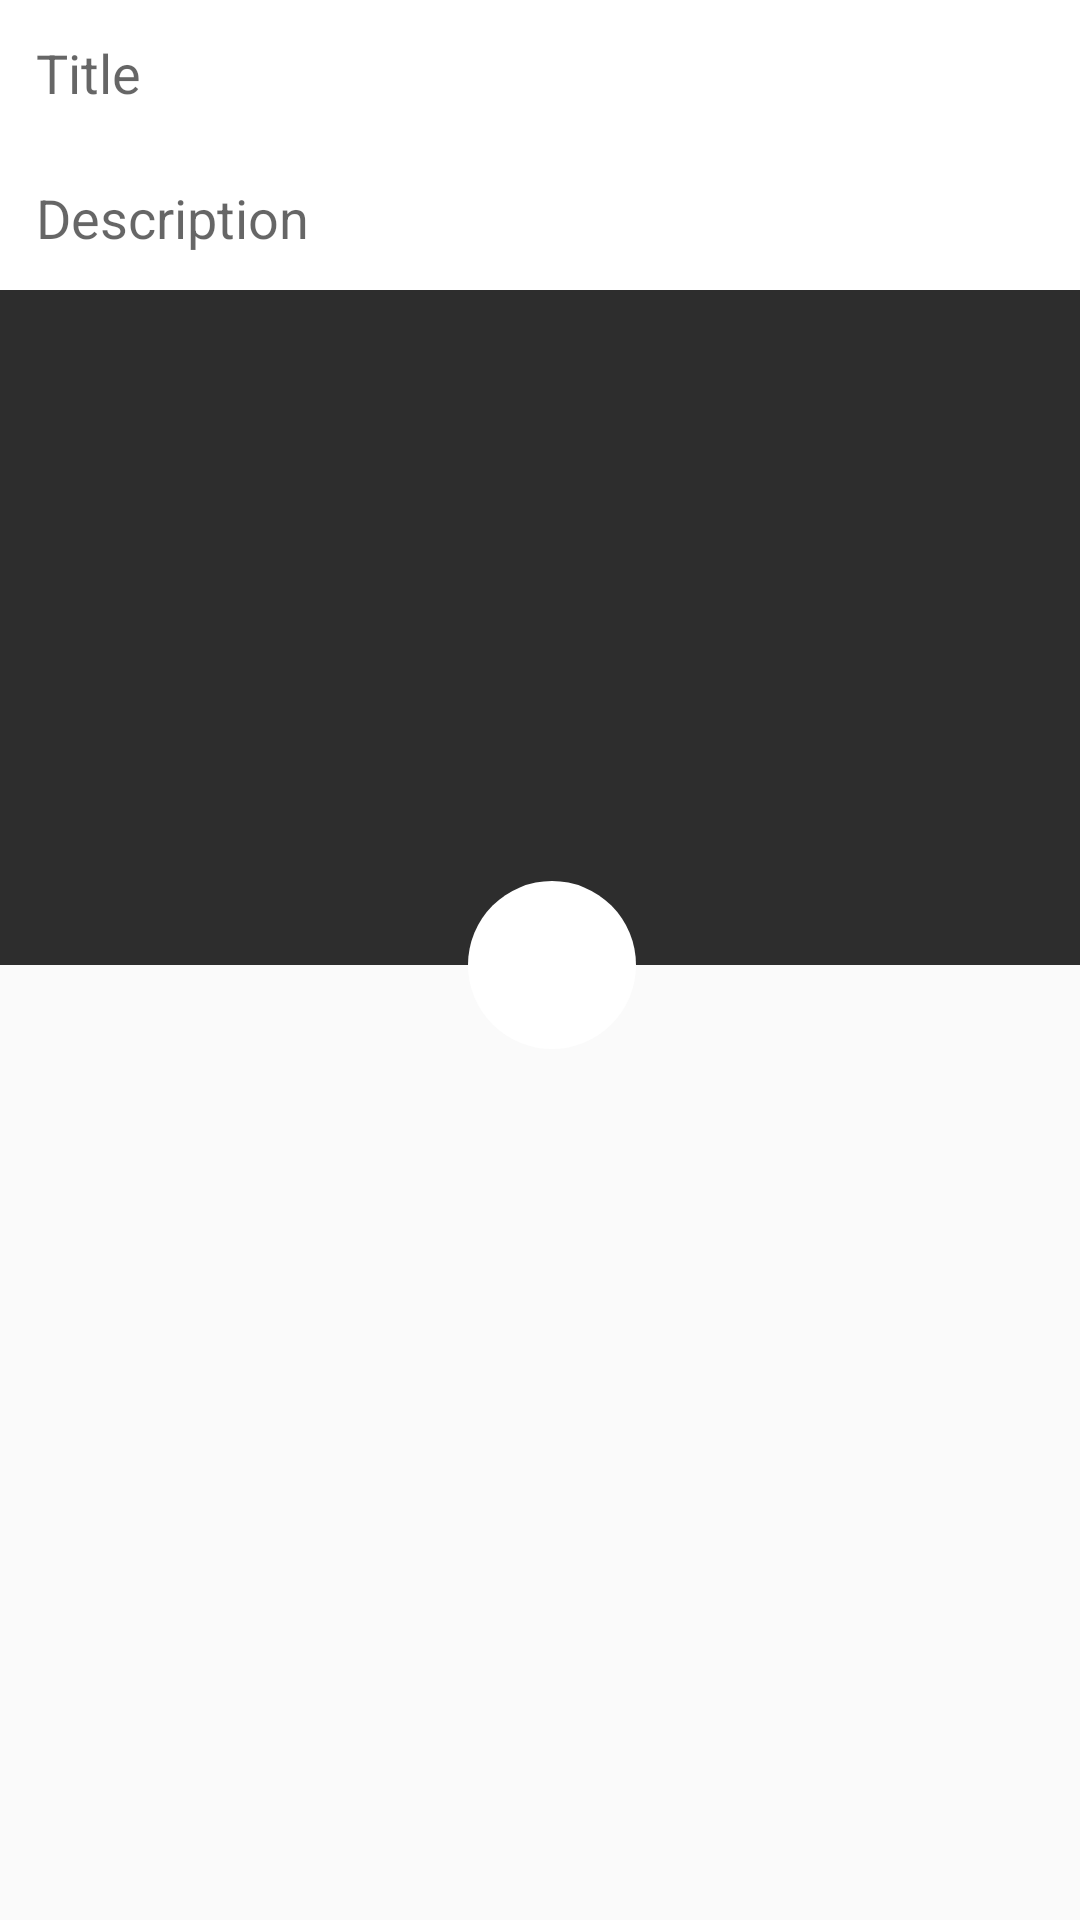

Reconstruct the res/layout file that produces this screen, plus the resources it refers to.
<!-- AndroidManifest.xml: application theme Theme.EBudaya -->
<!-- res/layout/popup_add_post.xml -->
<?xml version="1.0" encoding="utf-8"?>
<androidx.constraintlayout.widget.ConstraintLayout xmlns:android="http://schemas.android.com/apk/res/android"
    xmlns:app="http://schemas.android.com/apk/res-auto"
    xmlns:tools="http://schemas.android.com/tools"
    android:layout_width="match_parent"
    android:layout_height="match_parent">

    <ImageView
        android:background="#ffffff"
        android:id="@+id/popup_user_image"
        android:layout_width="48dp"
        android:layout_height="0dp"
        app:layout_constraintBottom_toTopOf="@+id/popup_description"
        app:layout_constraintEnd_toEndOf="parent"
        app:layout_constraintStart_toEndOf="@+id/popup_title"
        app:layout_constraintTop_toTopOf="parent"
        tools:srcCompat="@tools:sample/avatars" />

    <EditText
        android:id="@+id/popup_title"
        android:layout_width="0dp"
        android:layout_height="wrap_content"
        android:background="@drawable/popup_edittext_style"
        android:ems="10"
        android:hint="Title"
        android:inputType="textPersonName"
        app:layout_constraintEnd_toStartOf="@+id/popup_user_image"
        app:layout_constraintHorizontal_bias="0.43"
        app:layout_constraintStart_toStartOf="parent"
        app:layout_constraintTop_toTopOf="parent" />

    <EditText
        android:id="@+id/popup_description"
        android:layout_width="0dp"
        android:layout_height="wrap_content"
        android:background="@drawable/popup_edittext_style"
        android:ems="10"
        android:hint="Description"
        android:inputType="textPersonName"
        app:layout_constraintEnd_toEndOf="parent"
        app:layout_constraintHorizontal_bias="0.0"
        app:layout_constraintStart_toStartOf="parent"
        app:layout_constraintTop_toBottomOf="@+id/popup_title" />

    <ImageView
        android:background="#2d2d2d"
        android:id="@+id/popup_img"
        android:layout_width="0dp"
        android:layout_height="225dp"
        android:scaleType="centerCrop"
        app:layout_constraintEnd_toEndOf="parent"
        app:layout_constraintHorizontal_bias="0.0"
        app:layout_constraintStart_toStartOf="parent"
        app:layout_constraintTop_toBottomOf="@+id/popup_description"
        tools:srcCompat="@tools:sample/backgrounds/scenic" />

    <ImageView
        android:id="@+id/popup_add"
        android:layout_width="56dp"
        android:layout_height="56dp"
        android:layout_marginStart="8dp"
        android:layout_marginLeft="8dp"
        android:layout_marginTop="8dp"
        android:layout_marginRight="8dp"
        android:background="@drawable/circle_bg"
        android:padding="12dp"
        app:layout_constraintBottom_toBottomOf="@+id/popup_img"
        app:layout_constraintEnd_toEndOf="parent"
        app:layout_constraintStart_toStartOf="parent"
        app:layout_constraintTop_toBottomOf="@+id/popup_img"
        app:srcCompat="@drawable/baseline_create_24" />

    <ProgressBar
        android:padding="4dp"
        android:id="@+id/popup_progressBar"
        style="?android:attr/progressBarStyle"
        android:layout_width="wrap_content"
        android:layout_height="wrap_content"
        android:background="@drawable/circle_bg"
        android:visibility="invisible"
        app:layout_constraintBottom_toBottomOf="@+id/popup_add"
        app:layout_constraintEnd_toEndOf="@+id/popup_add"
        app:layout_constraintStart_toStartOf="@+id/popup_add"
        app:layout_constraintTop_toTopOf="@+id/popup_add" />
</androidx.constraintlayout.widget.ConstraintLayout>
<!-- resources referenced by this layout -->
<resources>
  <!-- drawable circle_bg (drawable) -->
  <?xml version="1.0" encoding="utf-8"?>
  <shape android:shape="oval" xmlns:android="http://schemas.android.com/apk/res/android">
  
      <solid android:color="#FFFFFF" />
  
  
  </shape>
  <!-- drawable popup_edittext_style (drawable) -->
  <?xml version="1.0" encoding="utf-8"?>
  <shape xmlns:android="http://schemas.android.com/apk/res/android">
  
      <solid android:color="#FFFFFF" />
      <padding android:left="12dp"
          android:top="12dp"
          android:right="12dp"
          android:bottom="12dp" />
  
  </shape>
  <style name="Theme.EBudaya" parent="Base.Theme.EBudaya" />
  <style name="Base.Theme.EBudaya" parent="Theme.AppCompat.Light.NoActionBar">
          
          
      </style>
</resources>
